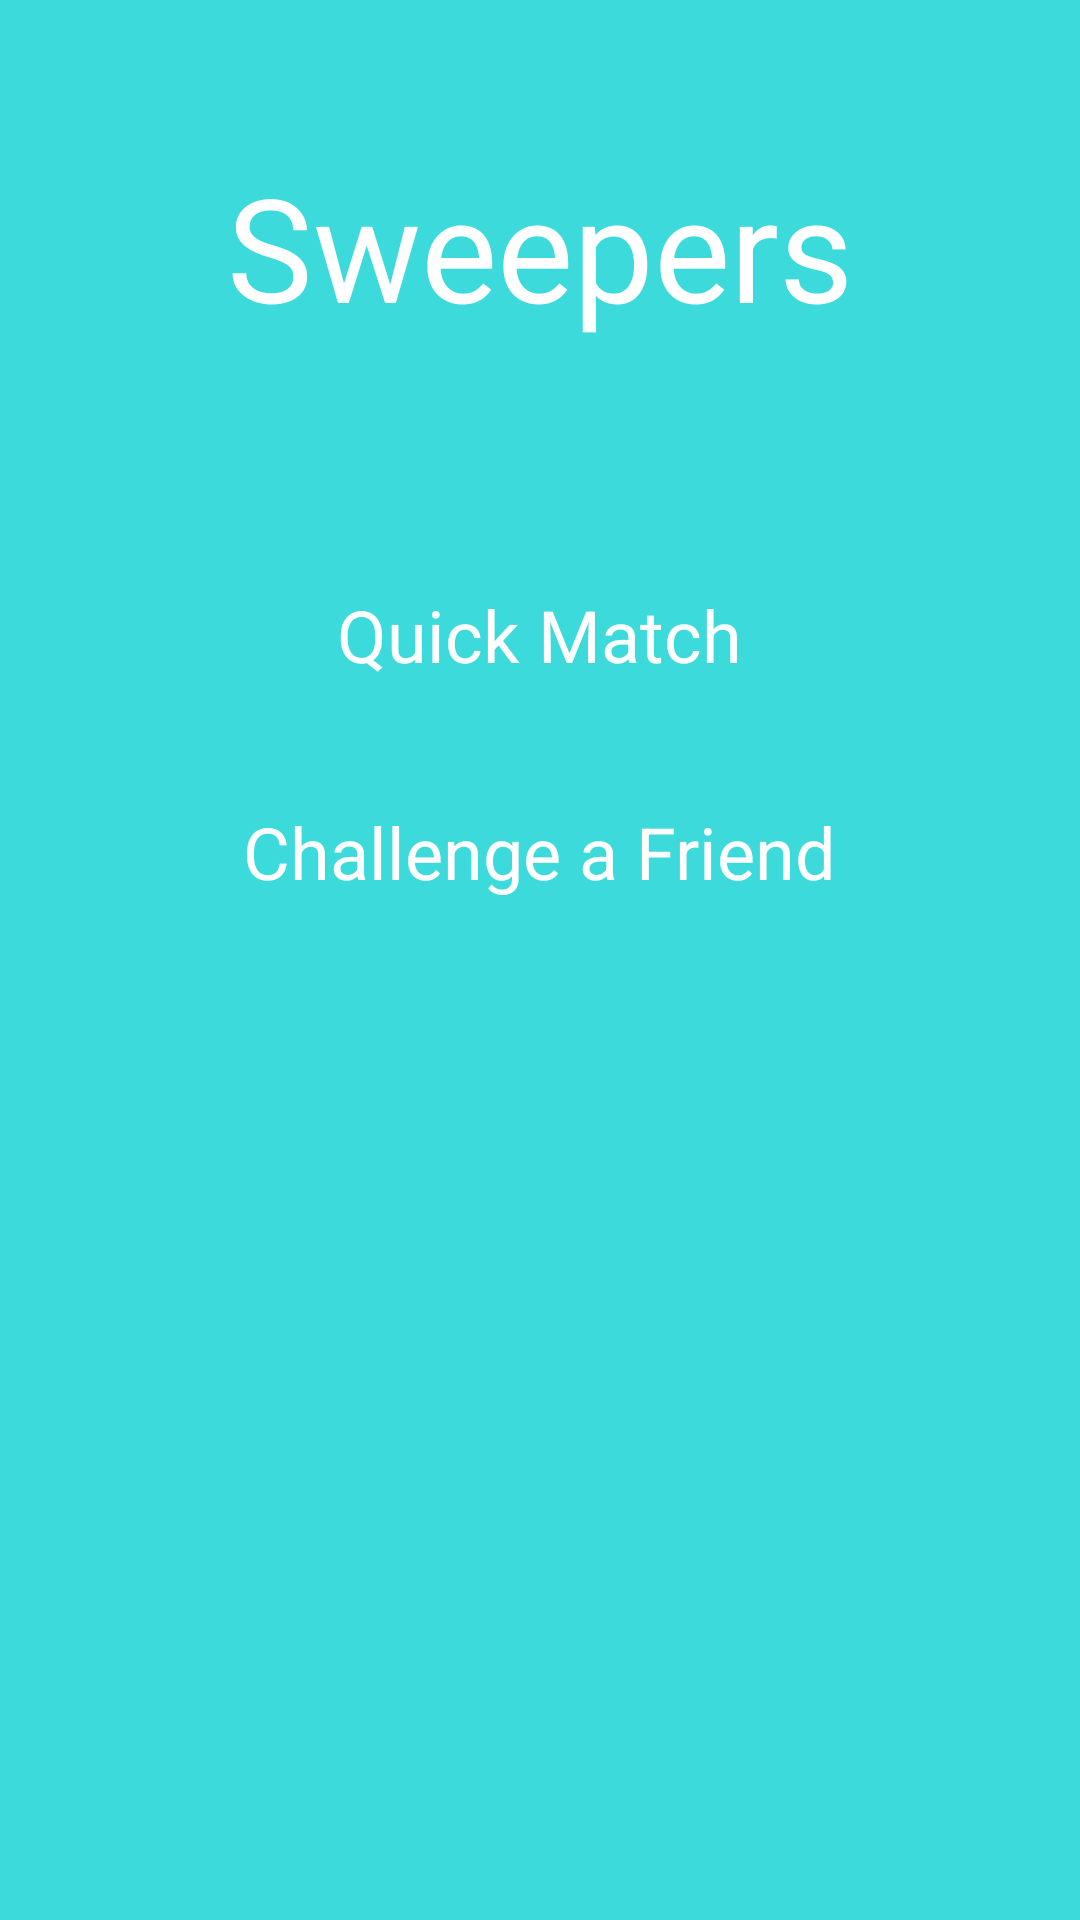

Layout XML and referenced resources for this Android screen:
<!-- AndroidManifest.xml: application theme AppTheme -->
<!-- res/layout/fragment_menu.xml -->
<?xml version="1.0" encoding="utf-8"?>
<RelativeLayout xmlns:android="http://schemas.android.com/apk/res/android"
                xmlns:materialdesign="http://schemas.android.com/apk/res-auto"
              android:orientation="vertical"
              android:layout_width="match_parent"
              android:layout_height="match_parent"
                android:background="@color/colorLightThemeBase">

    <TextView
        android:layout_width="wrap_content"
        android:layout_height="wrap_content"
        android:text="@string/app_name"
        android:id="@+id/txtTitle"
        android:layout_alignParentTop="true"
        android:layout_centerHorizontal="true"
        android:layout_marginTop="50dp"
        style="@style/TitleText"/>

    <TextView
        android:layout_width="wrap_content"
        android:layout_height="wrap_content"
        android:text="Quick Match"
        android:id="@+id/txtQuickMatch"
        android:layout_marginTop="81dp"
        style="@style/MenuCaption"
        android:layout_below="@+id/txtTitle"
        android:layout_centerHorizontal="true"/>

    <TextView
        style="@style/MenuCaption"
        android:layout_width="wrap_content"
        android:layout_height="wrap_content"
        android:text="Challenge a Friend"
        android:id="@+id/txtChallengeFriend"
        android:layout_below="@+id/txtQuickMatch"
        android:layout_centerHorizontal="true"
        android:layout_marginTop="40dp"/>

</RelativeLayout>
<!-- resources referenced by this layout -->
<resources>
  <color name="colorLightThemeBase">#3DDADB</color>
  <string name="app_name">Sweepers</string>
  <style name="MenuCaption" parent="TitleText">
          <item name="android:textSize">24sp</item>
      </style>
  <style name="TitleText">
          <item name="android:textSize">48sp</item>
          <item name="fontPath">"fonts/SEGOEUIL.tff"</item>
          <item name="android:textColor">@color/colorText</item>
      </style>
  <style name="AppTheme" parent="AppTheme.Base" />
  <color name="colorText">#FFFFFF</color>
  <style name="AppTheme.Base" parent="Theme.AppCompat">
          <item name="colorPrimary">@color/colorPrimary</item>
          <item name="colorPrimaryDark">@color/colorPrimaryDark</item>
          <item name="android:windowNoTitle">true</item>
          <item name="windowActionBar">false</item>
          <item name="android:windowBackground">@color/colorDark</item>
          <item name="android:textColorPrimary">@color/colorWhite</item>
      </style>
  <color name="colorPrimary">#03A9F4</color>
  <color name="colorPrimaryDark">#0288D1</color>
  <color name="colorDark">#082873</color>
  <color name="colorWhite">#FFFFFF</color>
</resources>
